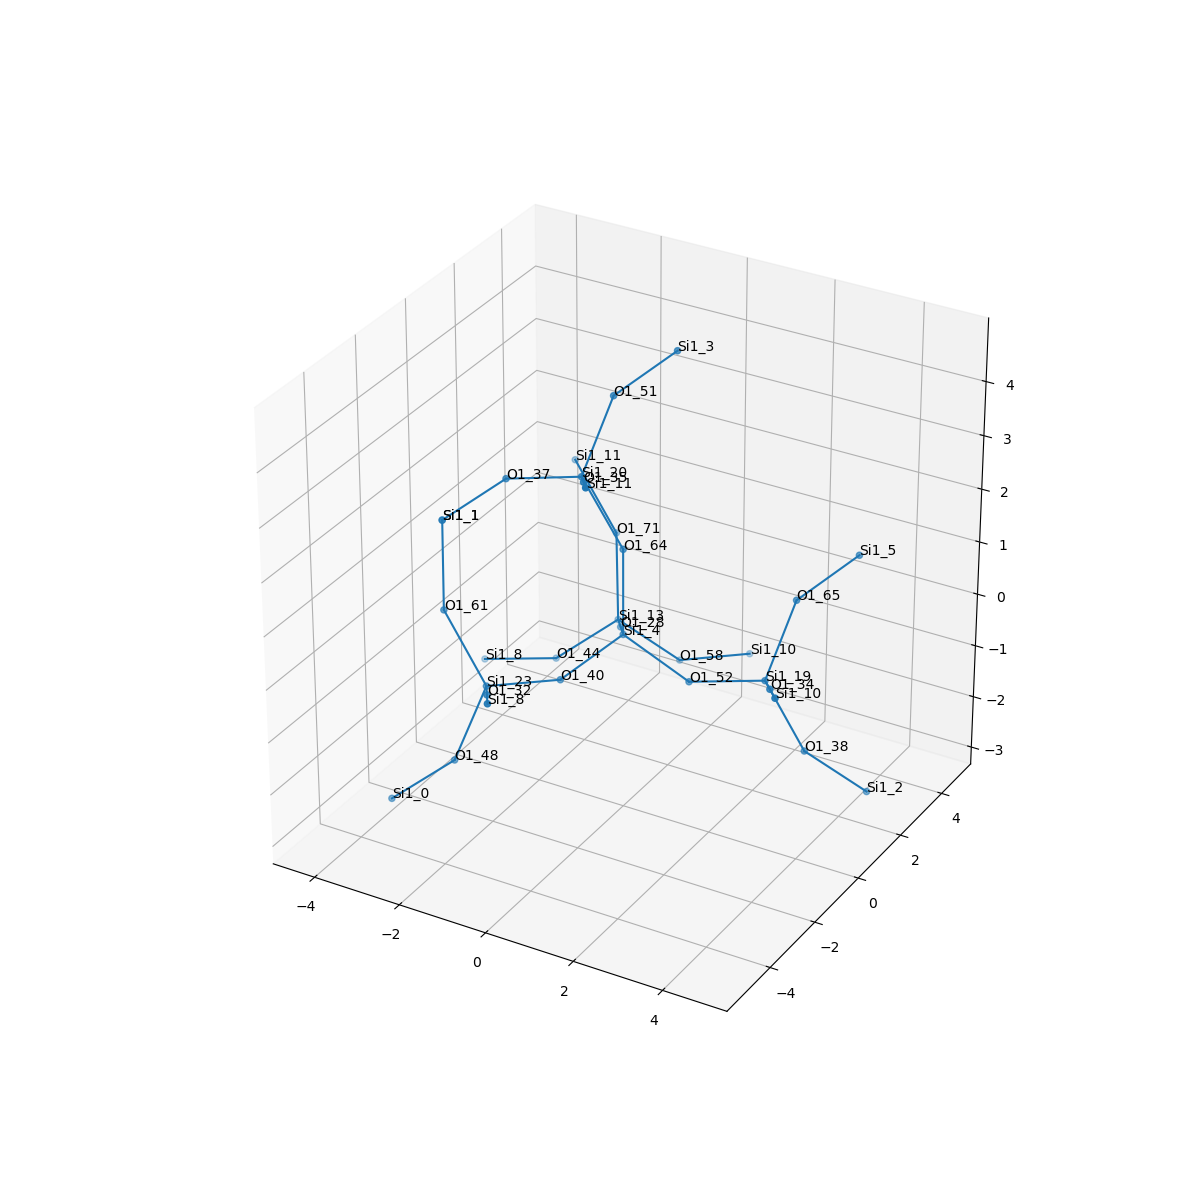

Data behind this chart, as committed beside it:
, neighbor_num, isite, atom, x, y, z, front_index
0, 0, 4, Si1, 0.0, 0.0, 0.0, 
1, 1, 28, O1, -0.7573, 1.313, -0.5369, 0.0
2, 1, 52, O1, 1.519, 0.0, -0.536, 0.0
3, 1, 64, O1, -2.220446049250313e-16, -5.551115123125783e-17, 1.609, 0.0
4, 1, 40, O1, -0.7529, -1.314, -0.5412, 0.0
5, 2, 13, Si1, -1.516, 2.625, -1.073, 1.0
6, 2, 19, Si1, 3.069, 0.3462, -0.2698, 2.0
7, 2, 20, Si1, -0.6828, -0.4915, 2.981, 3.0
8, 2, 23, Si1, -1.796, -2.534, -0.4422, 4.0
9, 3, 44, O1, -2.776, 2.188, -1.973, 5.0
10, 3, 58, O1, -0.5041, 3.502, -1.968, 5.0
11, 3, 71, O1, -2.023, 3.502, 0.1772, 5.0
12, 3, 65, O1, 3.175, 1.516, 0.8304, 6.0
13, 3, 38, O1, 3.746, 0.8334, -1.645, 6.0
14, 3, 34, O1, 3.826, -0.9667, 0.267, 6.0
15, 3, 37, O1, -2.233, -0.8348, 2.721, 7.0
16, 3, 35, O1, 0.07576, -1.803, 3.518, 7.0
17, 3, 51, O1, -0.5758, 0.6786, 4.082, 7.0
18, 3, 32, O1, -1.039, -3.847, 0.09385, 8.0
19, 3, 48, O1, -2.41, -2.828, -1.902, 8.0
20, 3, 61, O1, -2.986, -2.149, 0.571, 8.0
21, 4, 8, Si1, -4.325, 1.844, -2.233, 9.0
22, 4, 10, Si1, 0.5395, 4.725, -2.06, 10.0
23, 4, 11, Si1, -3.212, 3.887, 1.19, 11.0
24, 4, 5, Si1, 3.933, 2.83, 1.366, 12.0
25, 4, 2, Si1, 4.759, 1.713, -2.533, 13.0
26, 4, 10, Si1, 4.585, -2.279, 0.8035, 14.0
27, 4, 1, Si1, -3.492, -1.272, 1.822, 15.0
28, 4, 11, Si1, 0.8334, -3.116, 4.054, 16.0
29, 4, 3, Si1, 0.1825, 1.994, 4.619, 17.0
30, 4, 8, Si1, -0.2801, -5.159, 0.6312, 18.0
31, 4, 0, Si1, -3.675, -3.266, -2.797, 19.0
32, 4, 1, Si1, -3.492, -1.272, 1.822, 20.0
